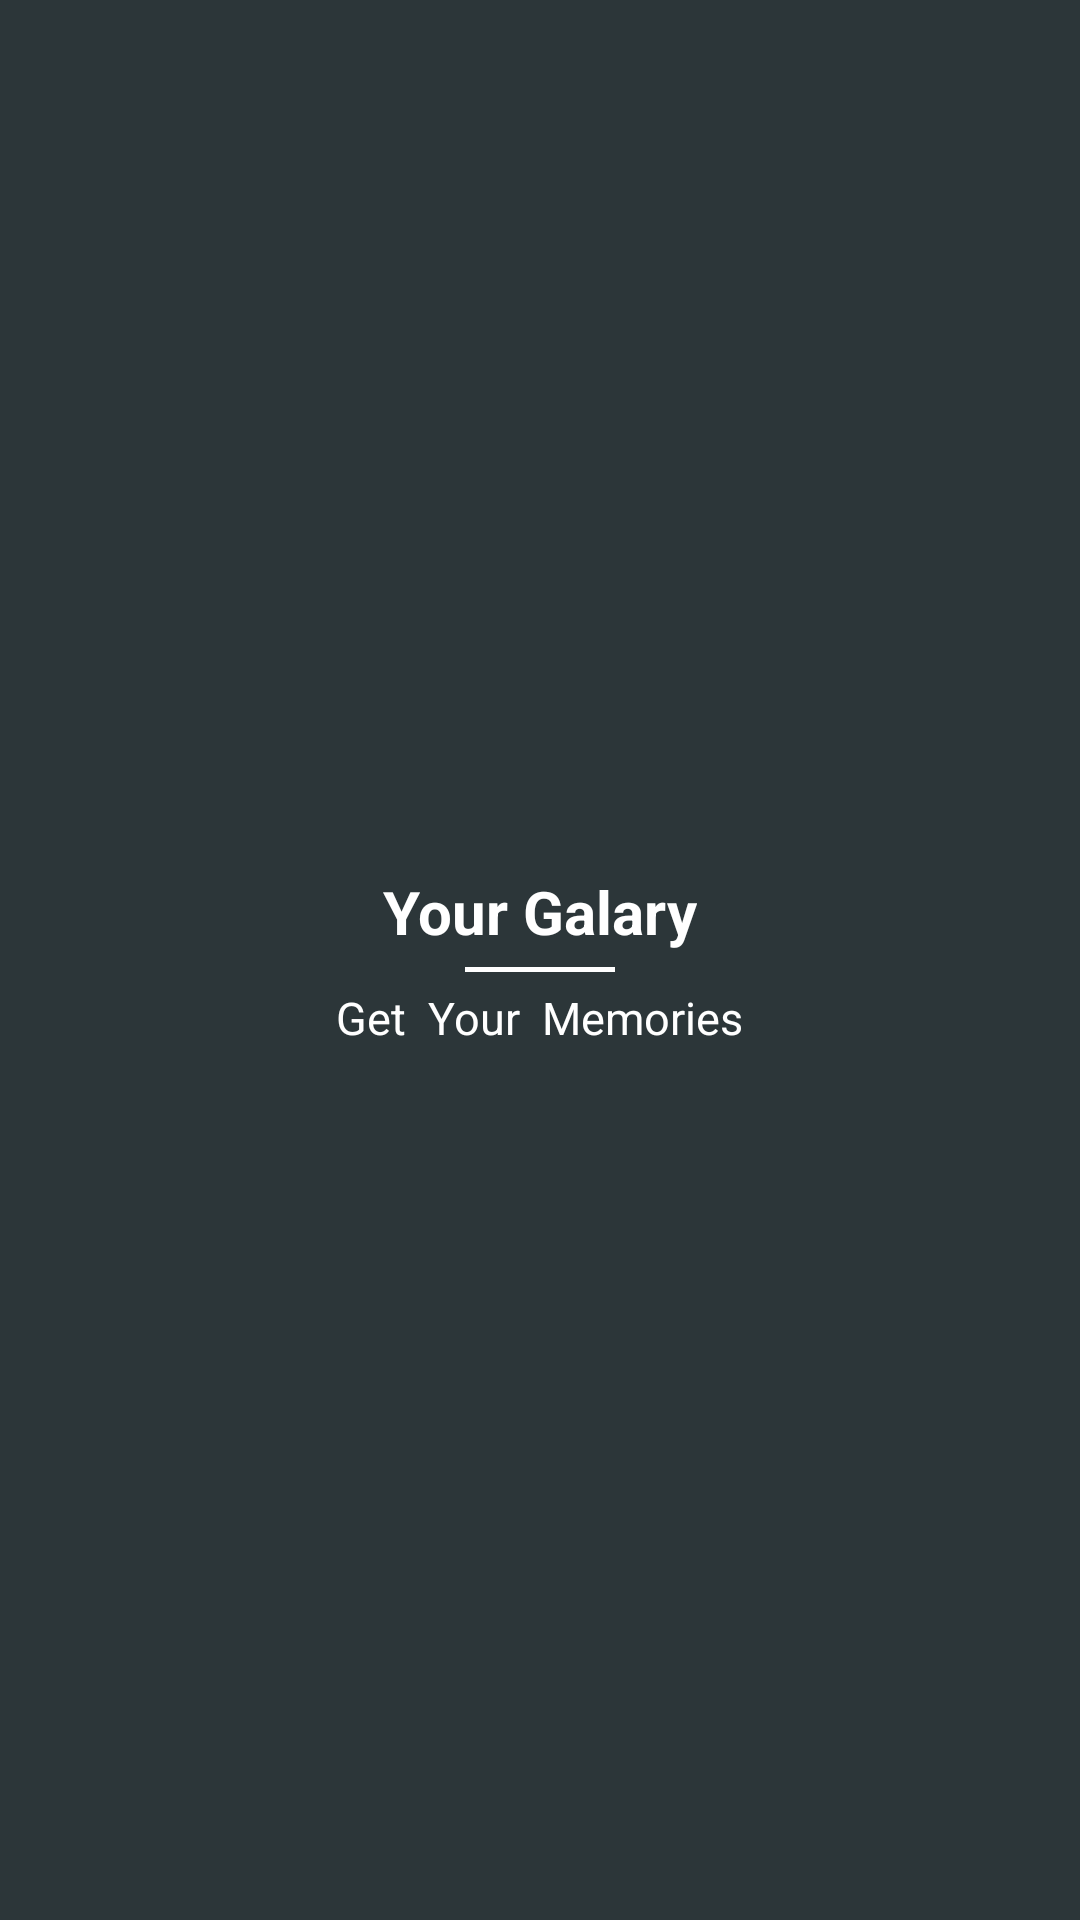

Layout XML and referenced resources for this Android screen:
<!-- AndroidManifest.xml: application theme Theme.GalaryApp -->
<!-- res/layout/activity_splash_screan.xml -->
<?xml version="1.0" encoding="utf-8"?>
<LinearLayout xmlns:android="http://schemas.android.com/apk/res/android"
    xmlns:tools="http://schemas.android.com/tools"
    android:layout_width="match_parent"
    android:layout_height="match_parent"
    tools:context=".SplashScrean"
    android:orientation="vertical"
    android:background="#2C3639"
    android:gravity="center">

    <TextView
        android:layout_width="wrap_content"
        android:layout_height="wrap_content"
        android:text="Your Galary"
        android:textColor="@color/white"
        android:textSize="20sp"
        android:textStyle="bold"/>
    <View
        android:layout_width="50dp"
        android:layout_height="1.5dp"
        android:background="@color/white"
        android:layout_marginTop="5dp"/>

    <TextView
        android:layout_width="wrap_content"
        android:layout_height="wrap_content"
        android:text="Get  Your  Memories"
        android:textColor="@color/white"
        android:textSize="15sp"
        android:layout_marginTop="5dp"/>

</LinearLayout>
<!-- resources referenced by this layout -->
<resources>
  <style name="Theme.GalaryApp" parent="Theme.MaterialComponents.Light.NoActionBar">
          
          <item name="colorPrimary">@color/purple_500</item>
          <item name="colorPrimaryVariant">@color/purple_700</item>
          <item name="colorOnPrimary">@color/white</item>
          
          <item name="colorSecondary">@color/teal_200</item>
          <item name="colorSecondaryVariant">@color/teal_700</item>
          <item name="colorOnSecondary">@color/black</item>
          
          <item name="android:statusBarColor" tools:targetApi="l">?attr/colorPrimaryVariant</item>
          
      </style>
  <!-- not gathered from this repository: default colours our renderer supplied (Android Studio template values) -->
  <color name="purple_500">#FF6200EE</color>
  <color name="purple_700">#FF3700B3</color>
  <color name="teal_200">#FF03DAC5</color>
  <color name="teal_700">#FF018786</color>
  <color name="black">#FF000000</color>
  <color name="white">#FFFFFFFF</color>
</resources>
